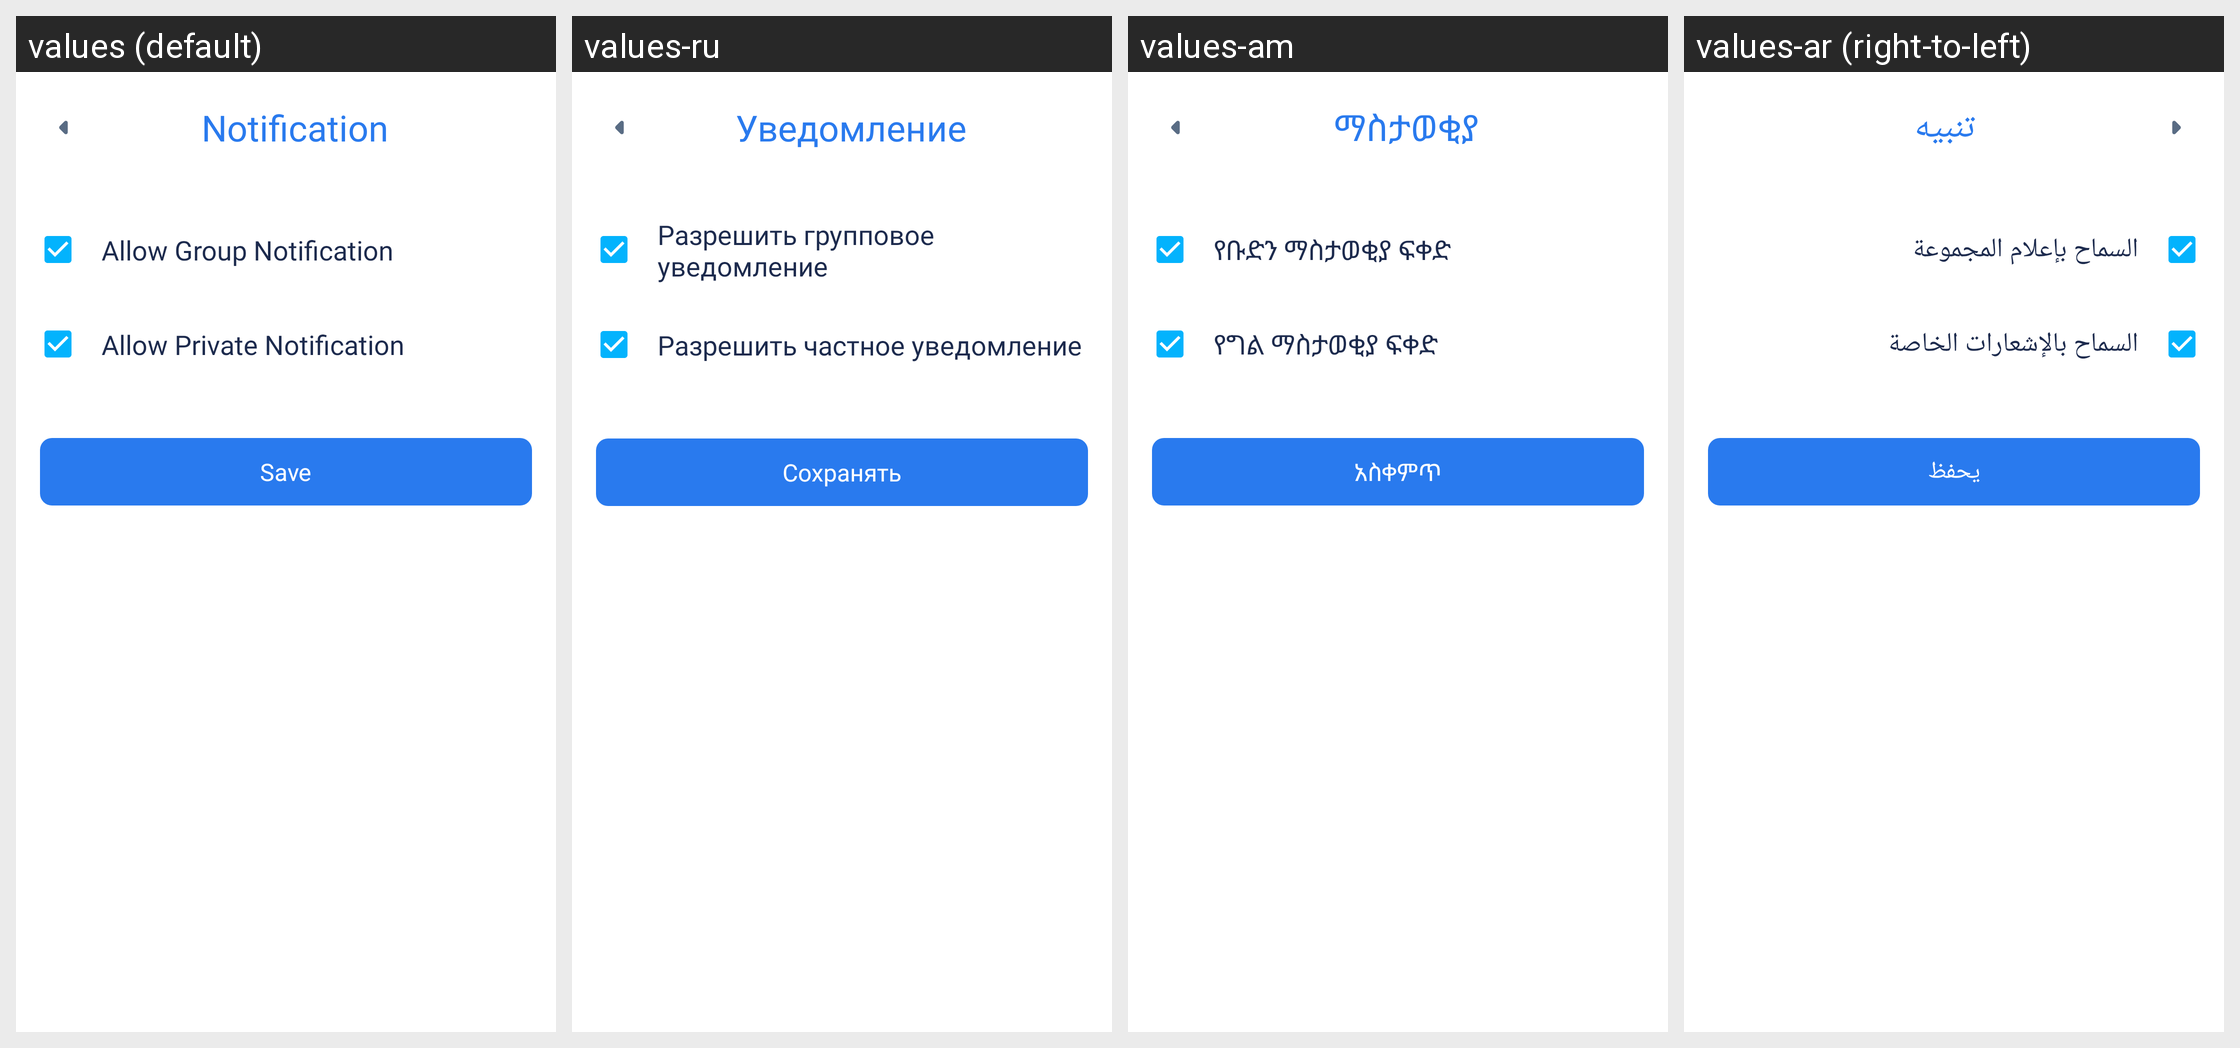

For this localized Android screen grid, give each drawn string resource with its value in every locale shown.
Android screen res/layout/activity_notification_setting.xml rendered under 4 locales, left to right: values (default), values-ru, values-am, values-ar (right-to-left). Device: Nexus 5 (rendered at 1080×1920; each locale shown at half size, 540×960, under a caption strip naming it); theme AppTheme.
Other locales in the repository, not shown: values-bn, values-de, values-es, values-fr, values-ha, values-hi, values-ig, values-in, values-it, values-ja, values-ko, values-mr, values-nl, values-om, values-pt, values-sn, values-ta, values-te, values-tr, values-ur, values-vi, values-yo, values-zh, values-zu.
Strings drawn on this screen, with the default value and each locale's value (text and hints the layout hard-codes, and strings that could not be matched under every locale, appear in the picture but are not listed):

notification
  values: Notification
  values-ru: Уведомление
  values-am: ማስታወቂያ
  values-ar: تنبيه

allow_group_notification
  values: Allow Group Notification
  values-ru: Разрешить групповое уведомление
  values-am: የቡድን ማስታወቂያ ፍቀድ
  values-ar: السماح بإعلام المجموعة

allow_private_notification
  values: Allow Private Notification
  values-ru: Разрешить частное уведомление
  values-am: የግል ማስታወቂያ ፍቀድ
  values-ar: السماح بالإشعارات الخاصة

save
  values: Save
  values-ru: Сохранять
  values-am: አስቀምጥ
  values-ar: يحفظ
